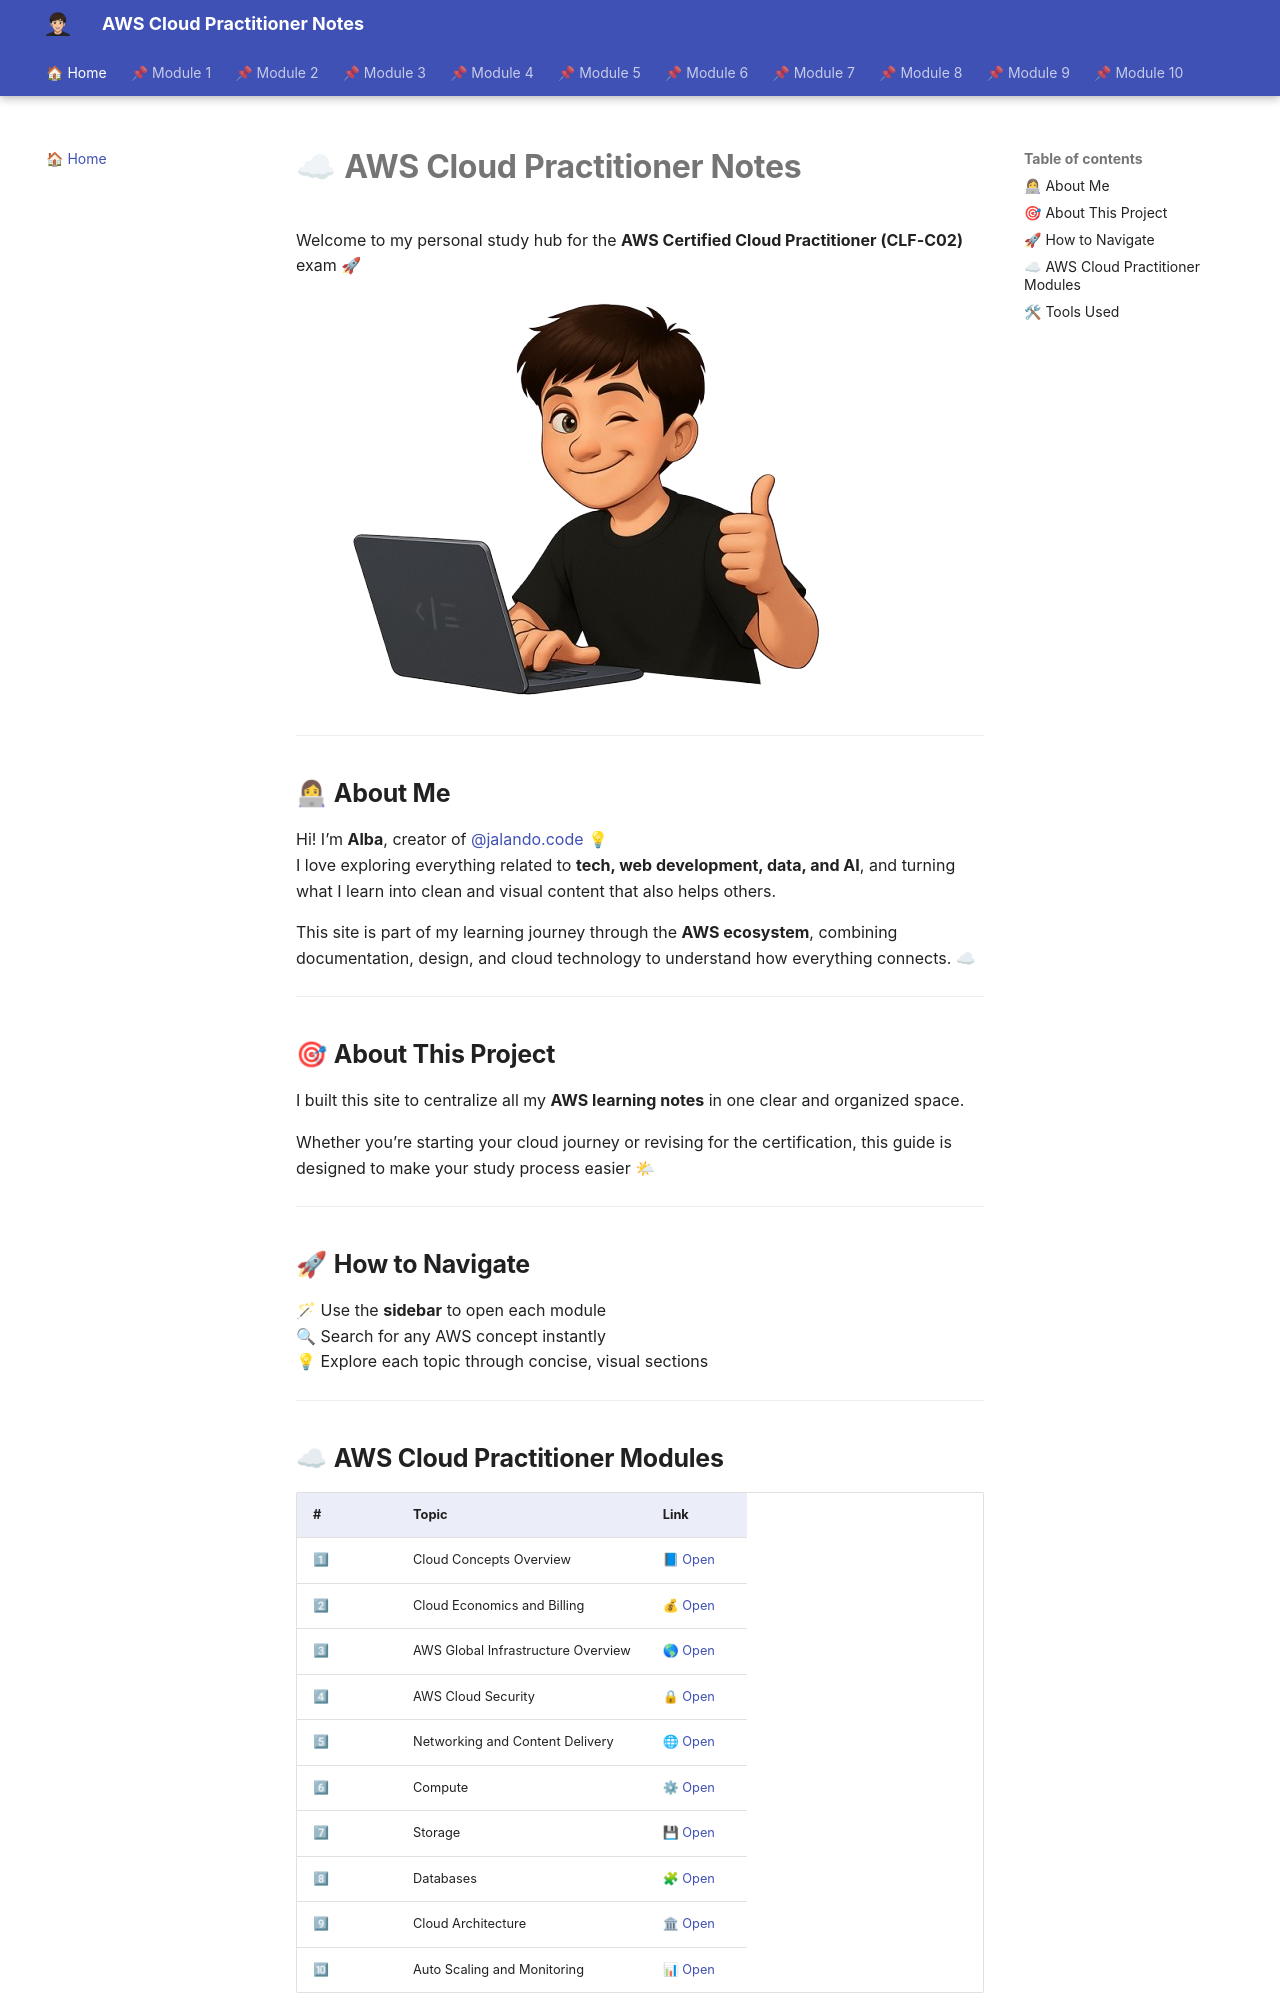

repository: albamdls/aws-notes · page: index.html · generator: mkdocs

# ☁ **AWS Cloud Practitioner Notes**

Welcome to my personal study hub for the **AWS Certified Cloud Practitioner (CLF-C02)** exam 🚀  

![Photo of my self made with AI](images/me.png)

---

## 👩💻 **About Me**

Hi! I’m **Alba**, creator of [@jalando.code](https://www.instagram.com/jalando.code) 💡  
I love exploring everything related to **tech, web development, data, and AI**, and turning what I learn into clean and visual content that also helps others.  

This site is part of my learning journey through the **AWS ecosystem**, combining documentation, design, and cloud technology to understand how everything connects. ☁  

---

## 🎯 **About This Project**

I built this site to centralize all my **AWS learning notes** in one clear and organized space.  

Whether you’re starting your cloud journey or revising for the certification, this guide is designed to make your study process easier 🌤  

---

## 🚀 **How to Navigate**

🪄 Use the **sidebar** to open each module  
🔍 Search for any AWS concept instantly  
💡 Explore each topic through concise, visual sections  

---
